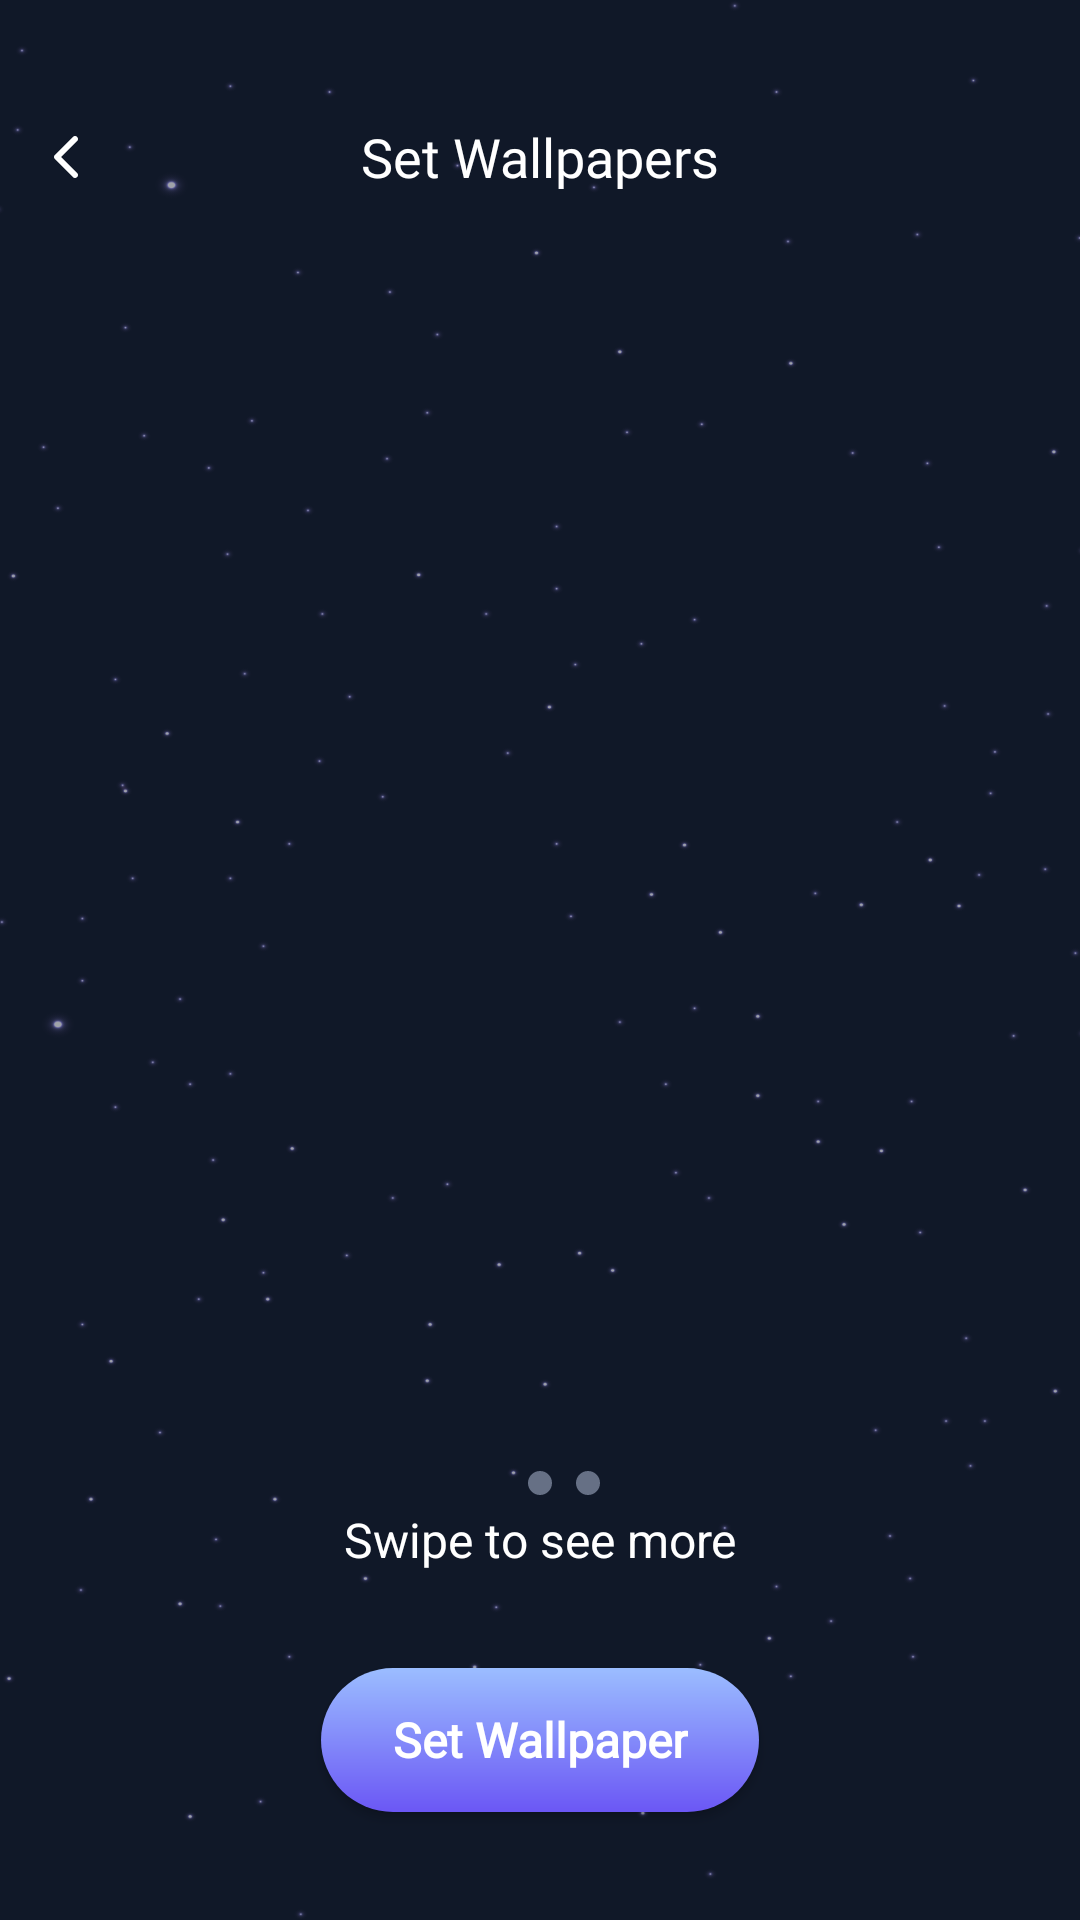

Layout XML and referenced resources for this Android screen:
<!-- AndroidManifest.xml: application theme Theme.WallPaper -->
<!-- res/layout/activity_setwallpaper.xml -->
<?xml version="1.0" encoding="utf-8"?>
<androidx.constraintlayout.widget.ConstraintLayout xmlns:android="http://schemas.android.com/apk/res/android"
    xmlns:app="http://schemas.android.com/apk/res-auto"
    xmlns:tools="http://schemas.android.com/tools"
    android:id="@+id/main"
    android:layout_width="match_parent"
    android:layout_height="match_parent"

    tools:context=".SettWallpaper.SetwallpaperActivity">

    <androidx.constraintlayout.widget.ConstraintLayout
        android:layout_width="match_parent"
        android:layout_height="match_parent"
        android:background="#101828">

    <androidx.constraintlayout.widget.ConstraintLayout
        android:layout_width="match_parent"
        android:layout_height="match_parent"
        android:background="@drawable/img_br_sao3">

        <androidx.constraintlayout.widget.ConstraintLayout
            android:id="@+id/cst_Title"
            android:layout_width="match_parent"
            android:layout_height="wrap_content"
            android:layout_marginTop="40dp"
            app:layout_constraintLeft_toLeftOf="parent"
            app:layout_constraintRight_toRightOf="parent"
            app:layout_constraintTop_toTopOf="parent">

            <ImageView
                android:id="@+id/imgBackT"
                android:layout_width="24dp"
                android:layout_height="24dp"
                android:layout_marginStart="10dp"
                android:src="@drawable/ic_back"
                android:textAlignment="center"
                app:layout_constraintBottom_toBottomOf="parent"
                app:layout_constraintLeft_toLeftOf="parent"
                app:layout_constraintTop_toTopOf="parent" />

            <TextView
                android:id="@+id/tvTitle_hdwallpaper"
                android:layout_width="wrap_content"
                android:layout_height="wrap_content"
                android:layout_gravity="center"
                android:fontFamily="@font/angkor_regular"
                android:text="@string/set_wallpapers"
                android:textAlignment="center"
                android:textColor="#ffffff"
                android:textSize="18sp"

                app:layout_constraintBottom_toBottomOf="parent"
                app:layout_constraintEnd_toEndOf="parent"
                app:layout_constraintHorizontal_bias="0.5"
                app:layout_constraintStart_toStartOf="parent"
                app:layout_constraintTop_toTopOf="parent"
                app:layout_constraintVertical_bias="0.5" />

        </androidx.constraintlayout.widget.ConstraintLayout>


        <androidx.viewpager2.widget.ViewPager2
            android:id="@+id/viewPagerSetWallpaper"
            android:layout_width="0dp"
            android:layout_height="374dp"
            android:paddingStart="60dp"
            android:paddingEnd="60dp"
            android:layout_marginTop="32dp"
            app:layout_constraintTop_toBottomOf="@+id/cst_Title"
            app:layout_constraintEnd_toEndOf="parent"
            app:layout_constraintHorizontal_bias="0.5"
            app:layout_constraintStart_toStartOf="parent"

             />

        <LinearLayout
            android:id="@+id/custom_dots_indicator"
            android:layout_width="wrap_content"
            android:layout_height="wrap_content"
            android:layout_gravity="center"
            android:orientation="horizontal"
            app:layout_constraintLeft_toLeftOf="parent"
            app:layout_constraintRight_toRightOf="parent"
            app:layout_constraintTop_toBottomOf="@+id/viewPagerSetWallpaper" />

        
        
        
        
        
        
        
        
        
        
        
        <LinearLayout
            android:id="@+id/llDot"
            android:layout_width="wrap_content"
            android:layout_height="wrap_content"
            android:layout_gravity="center_horizontal"
            android:layout_marginStart="16dp"
            android:layout_marginTop="20dp"
            android:orientation="horizontal"
            app:layout_constraintEnd_toEndOf="parent"
            app:layout_constraintHorizontal_bias="0.5"
            app:layout_constraintStart_toStartOf="parent"
            app:layout_constraintTop_toBottomOf="@+id/viewPagerSetWallpaper">

            <ImageView
                android:id="@+id/dot1"
                android:layout_width="wrap_content"
                android:layout_height="wrap_content"
                android:layout_marginEnd="8dp"
                android:src="@drawable/dot_not_select" />

            <ImageView
                android:id="@+id/dot2"
                android:layout_width="wrap_content"
                android:layout_height="wrap_content"
                android:layout_marginEnd="8dp"
                android:src="@drawable/dot_selectwp" />

            <ImageView
                android:id="@+id/dot3"
                android:layout_width="wrap_content"
                android:layout_height="match_parent"
                android:layout_marginEnd="8dp"
                android:src="@drawable/dot_selectwp" />


        </LinearLayout>

        <TextView
            android:id="@+id/tvSwipe_to_see_more"
            android:layout_width="match_parent"
            android:layout_height="wrap_content"
            android:layout_marginTop="4dp"
            android:text="@string/swipe_to_see_more"
            android:textAlignment="center"
            android:textColor="#ffffff"
            android:textSize="16sp"
            app:layout_constraintTop_toBottomOf="@+id/llDot" />

        <androidx.appcompat.widget.AppCompatButton
            android:id="@+id/btnSetWallpaper"
            android:layout_width="wrap_content"
            android:layout_height="wrap_content"
            android:layout_marginTop="32dp"
            android:background="@drawable/custom_button_set_wallpaper"
            android:fontFamily="@font/plusjakartasans"
            android:text="@string/set_wallpaper"
            android:textAllCaps="false"
            android:textColor="#ffffff"
            android:paddingHorizontal="23.5dp"
            android:paddingVertical="10dp"
            android:textSize="16sp"
            android:textStyle="bold"
            app:layout_constraintLeft_toLeftOf="parent"
            app:layout_constraintRight_toRightOf="parent"
            app:layout_constraintTop_toBottomOf="@+id/tvSwipe_to_see_more" />

        
        
        
        
        
        
        
        
        
        
        

        

        
    </androidx.constraintlayout.widget.ConstraintLayout>

    </androidx.constraintlayout.widget.ConstraintLayout>
</androidx.constraintlayout.widget.ConstraintLayout>
<!-- resources referenced by this layout -->
<resources>
  <!-- drawable custom_button_set_wallpaper (drawable) -->
  <?xml version="1.0" encoding="utf-8"?>
  <shape xmlns:android="http://schemas.android.com/apk/res/android">
      <gradient android:startColor="#9BBDFF"
          android:endColor="#6B57F5"
          android:angle="270"/>
      <corners android:radius="24sp"/>
  </shape>
  <!-- drawable dot_selectwp (drawable) -->
  <?xml version="1.0" encoding="utf-8"?>
  <vector xmlns:android="http://schemas.android.com/apk/res/android"
      android:width="8dp"
      android:height="8dp"
      android:viewportWidth="8"
      android:viewportHeight="8">
      <path
          android:fillColor="#667085"
          android:pathData="M4 0A4 4 0 1 0 4 8 4 4 0 1 0 4 0z"/>
  </vector>
  <!-- drawable ic_back: png bitmap (drawable, 298 bytes) -->
  <!-- drawable img_br_sao3: png bitmap (drawable, 77060 bytes) -->
  <string name="set_wallpaper">Set Wallpaper</string>
  <string name="set_wallpapers">Set Wallpapers</string>
  <string name="swipe_to_see_more">Swipe to see more</string>
  <style name="Theme.WallPaper" parent="Base.Theme.WallPaper" />
  <style name="Base.Theme.WallPaper" parent="Theme.Material3.DayNight.NoActionBar">
  
          
          
      </style>
</resources>
